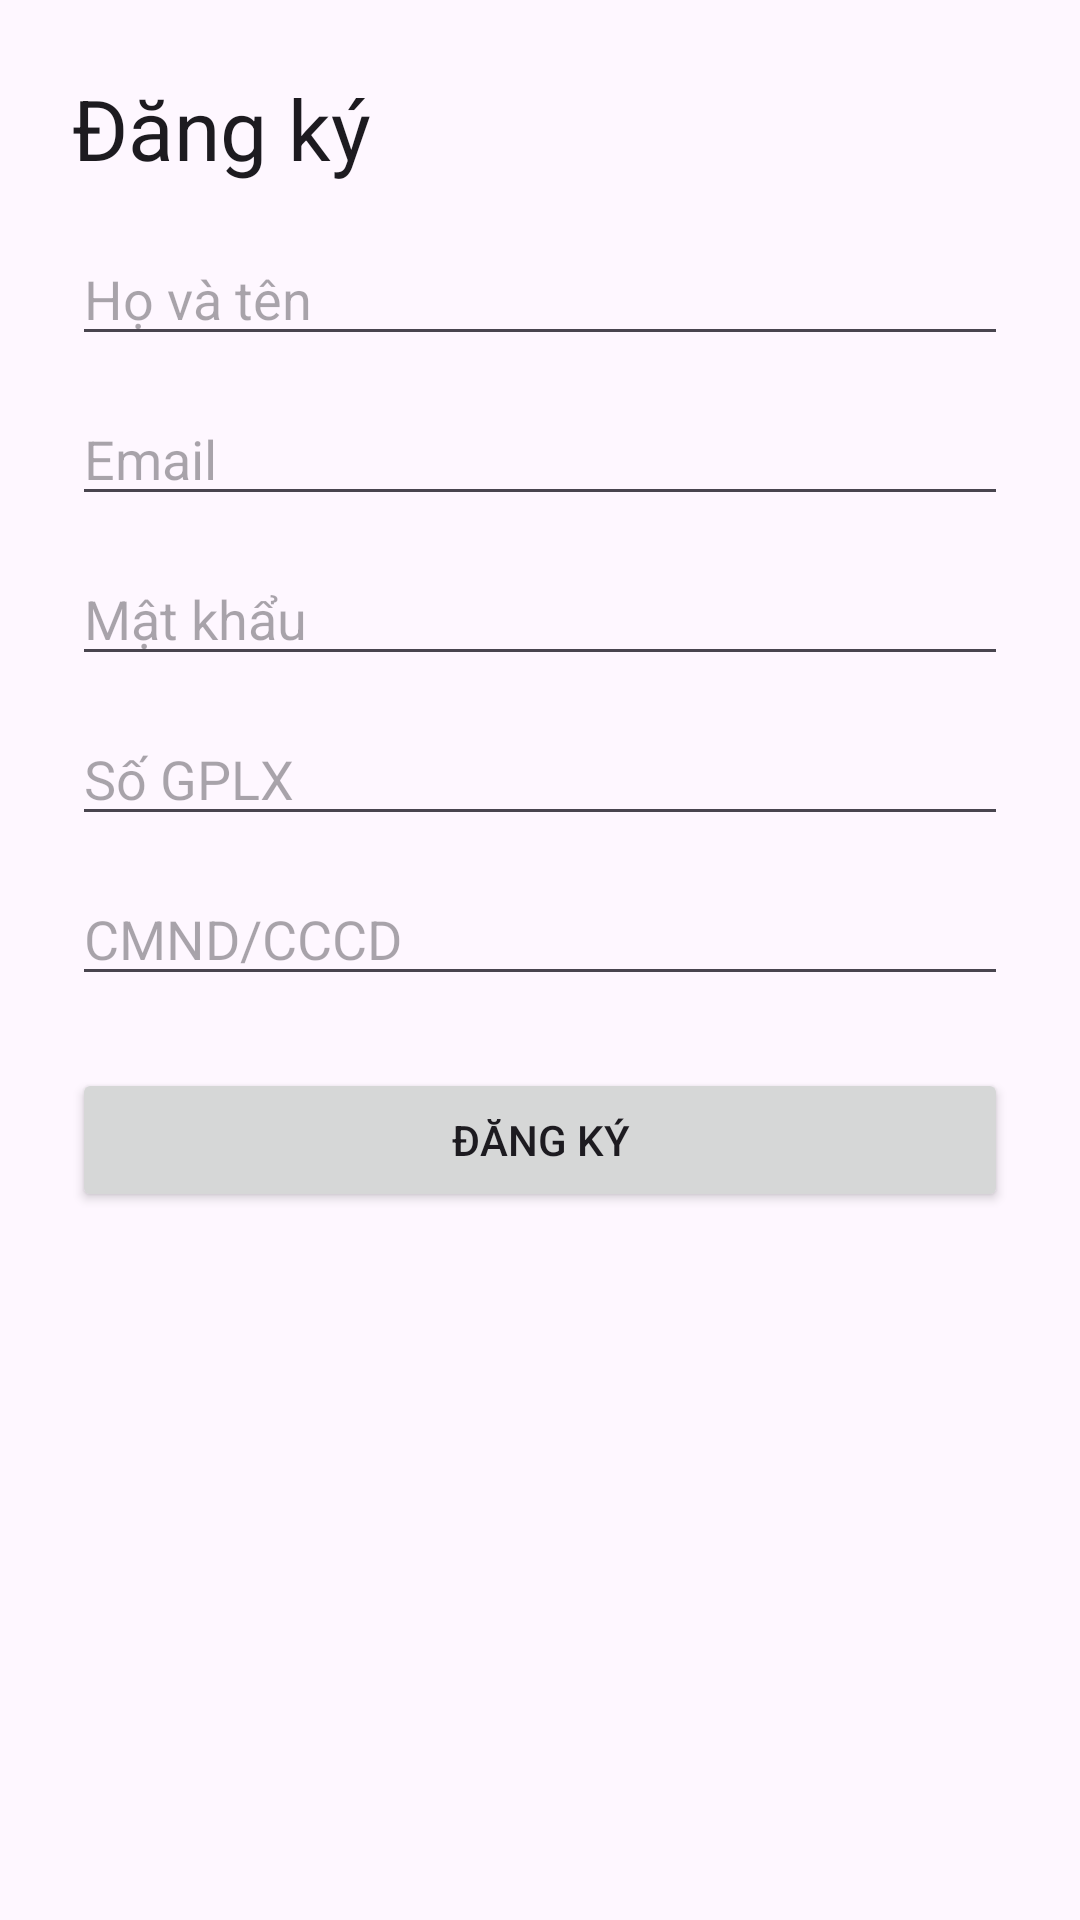

The Android layout XML behind this screen, and the referenced resources:
<!-- AndroidManifest.xml: application theme Theme.Carrental -->
<!-- res/layout/activity_register.xml -->
<?xml version="1.0" encoding="utf-8"?>
<ScrollView xmlns:android="http://schemas.android.com/apk/res/android"
    xmlns:app="http://schemas.android.com/apk/res-auto"
    android:layout_width="match_parent"
    android:layout_height="match_parent">

    <androidx.constraintlayout.widget.ConstraintLayout
        android:layout_width="match_parent"
        android:layout_height="wrap_content"
        android:padding="24dp">

        <TextView
            android:id="@+id/titleRegister"
            android:layout_width="wrap_content"
            android:layout_height="wrap_content"
            android:text="@string/register_title"
            android:textAppearance="@style/TextAppearance.Material3.HeadlineMedium"
            app:layout_constraintStart_toStartOf="parent"
            app:layout_constraintTop_toTopOf="parent" />

        <EditText
            android:id="@+id/inputFullName"
            android:layout_width="0dp"
            android:layout_height="wrap_content"
            android:hint="Họ và tên"
            app:layout_constraintTop_toBottomOf="@id/titleRegister"
            app:layout_constraintStart_toStartOf="parent"
            app:layout_constraintEnd_toEndOf="parent"
            android:layout_marginTop="16dp"/>

        <EditText
            android:id="@+id/inputRegisterEmail"
            android:layout_width="0dp"
            android:layout_height="wrap_content"
            android:hint="Email"
            android:inputType="textEmailAddress"
            app:layout_constraintTop_toBottomOf="@id/inputFullName"
            app:layout_constraintStart_toStartOf="parent"
            app:layout_constraintEnd_toEndOf="parent"
            android:layout_marginTop="12dp"/>

        <EditText
            android:id="@+id/inputRegisterPassword"
            android:layout_width="0dp"
            android:layout_height="wrap_content"
            android:hint="Mật khẩu"
            android:inputType="textPassword"
            app:layout_constraintTop_toBottomOf="@id/inputRegisterEmail"
            app:layout_constraintStart_toStartOf="parent"
            app:layout_constraintEnd_toEndOf="parent"
            android:layout_marginTop="12dp"/>

        <EditText
            android:id="@+id/inputDriverLicense"
            android:layout_width="0dp"
            android:layout_height="wrap_content"
            android:hint="Số GPLX"
            app:layout_constraintTop_toBottomOf="@id/inputRegisterPassword"
            app:layout_constraintStart_toStartOf="parent"
            app:layout_constraintEnd_toEndOf="parent"
            android:layout_marginTop="12dp"/>

        <EditText
            android:id="@+id/inputIdCard"
            android:layout_width="0dp"
            android:layout_height="wrap_content"
            android:hint="CMND/CCCD"
            app:layout_constraintTop_toBottomOf="@id/inputDriverLicense"
            app:layout_constraintStart_toStartOf="parent"
            app:layout_constraintEnd_toEndOf="parent"
            android:layout_marginTop="12dp"/>

        <Button
            android:id="@+id/buttonSubmitRegister"
            android:layout_width="0dp"
            android:layout_height="wrap_content"
            android:text="@string/action_register"
            app:layout_constraintTop_toBottomOf="@id/inputIdCard"
            app:layout_constraintStart_toStartOf="parent"
            app:layout_constraintEnd_toEndOf="parent"
            android:layout_marginTop="24dp"/>

        <ProgressBar
            android:id="@+id/progressRegister"
            android:layout_width="wrap_content"
            android:layout_height="wrap_content"
            android:visibility="gone"
            app:layout_constraintTop_toBottomOf="@id/buttonSubmitRegister"
            app:layout_constraintStart_toStartOf="parent"
            app:layout_constraintEnd_toEndOf="parent"
            android:layout_marginTop="16dp" />

    </androidx.constraintlayout.widget.ConstraintLayout>
</ScrollView>
<!-- resources referenced by this layout -->
<resources>
  <string name="action_register">Đăng ký</string>
  <string name="register_title">Đăng ký</string>
  <style name="Theme.Carrental" parent="Theme.Material3.DayNight.NoActionBar">
          <item name="colorPrimary">@color/primaryColor</item>
          <item name="colorPrimaryVariant">@color/primaryDarkColor</item>
          <item name="colorSecondary">@color/secondaryColor</item>
          <item name="android:statusBarColor" tools:targetApi="l">@color/primaryDarkColor</item>
      </style>
  <color name="primaryColor">#0057FF</color>
  <color name="primaryDarkColor">#0040C1</color>
  <color name="secondaryColor">#00C853</color>
</resources>
